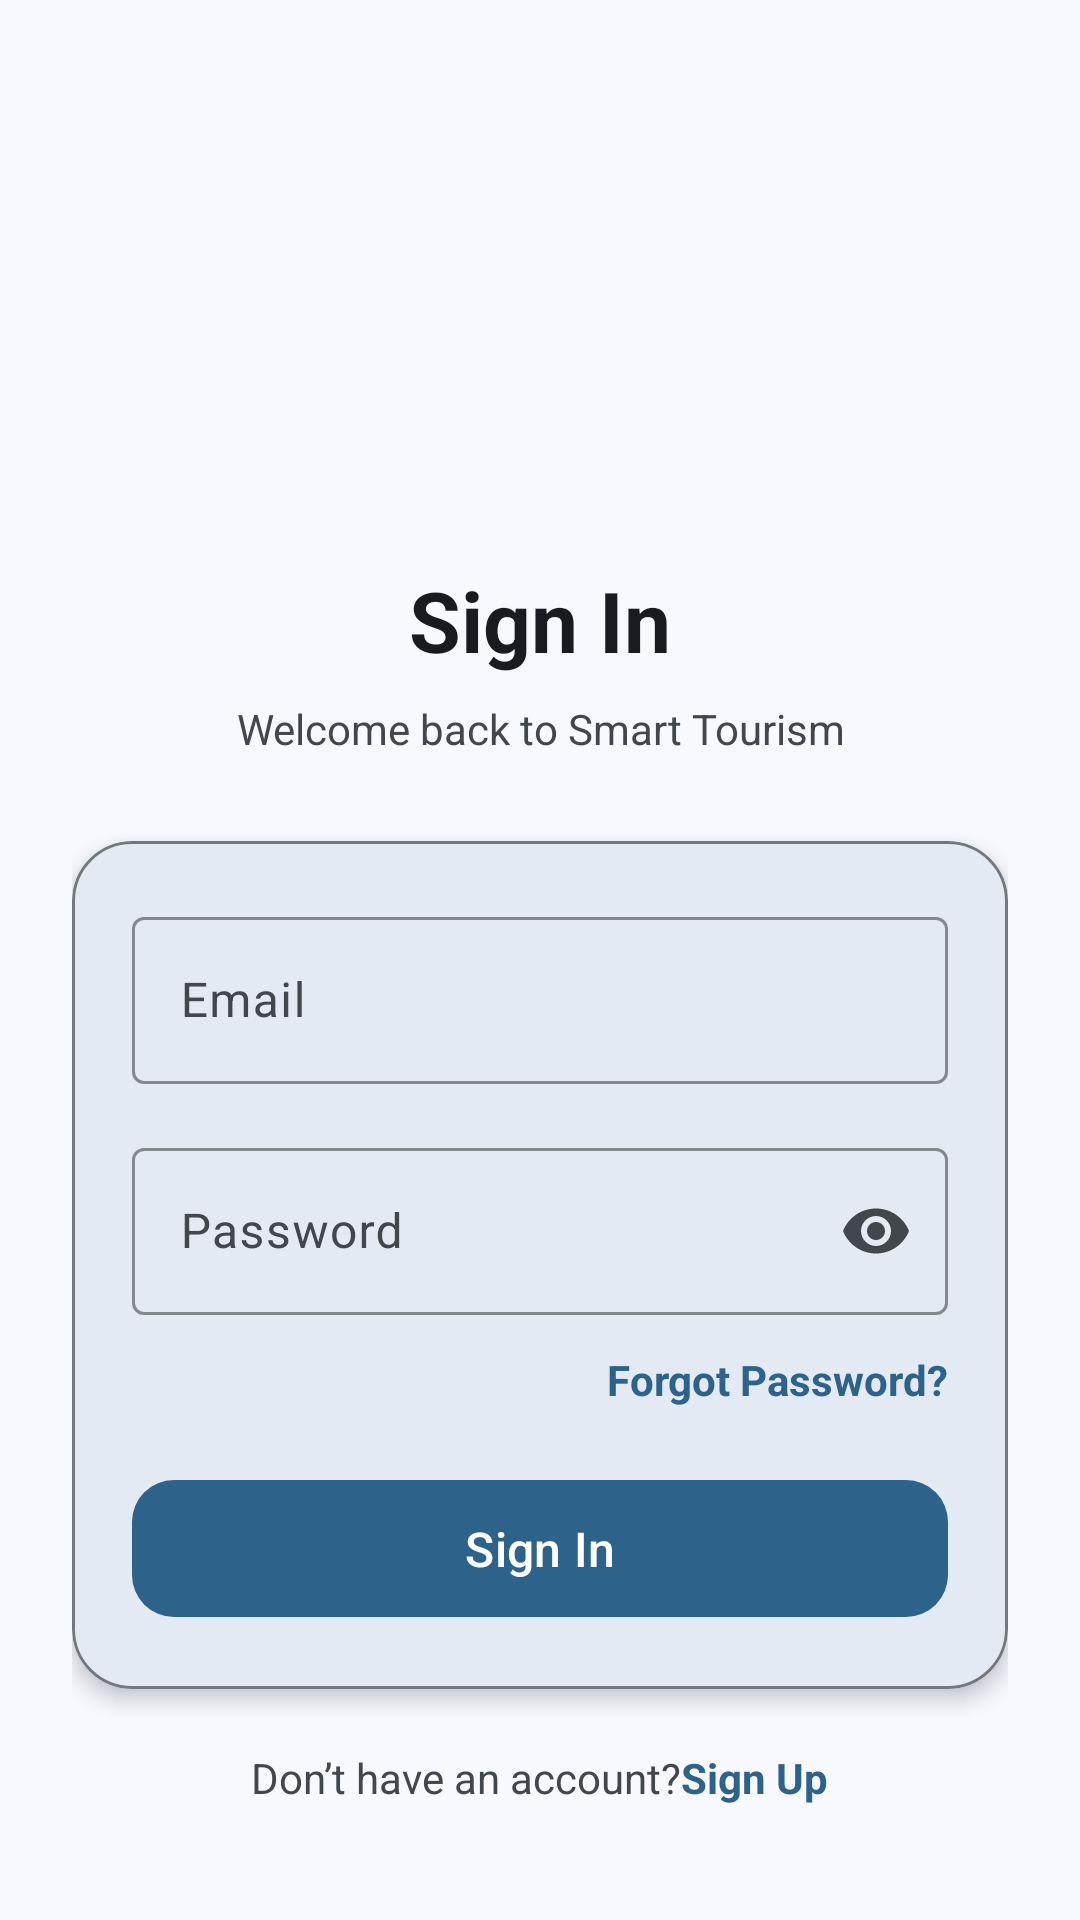

Reconstruct the res/layout file that produces this screen, plus the resources it refers to.
<!-- AndroidManifest.xml: activity theme Theme.Smart_tourism -->
<!-- res/layout/activity_sign_in.xml -->
<?xml version="1.0" encoding="utf-8"?>
<androidx.constraintlayout.widget.ConstraintLayout xmlns:android="http://schemas.android.com/apk/res/android"
    xmlns:app="http://schemas.android.com/apk/res-auto"
    xmlns:tools="http://schemas.android.com/tools"
    android:id="@+id/main"
    android:layout_width="match_parent"
    android:layout_height="match_parent"
    android:background="?android:attr/colorBackground"
    tools:context=".activity.SigninActivity">

    <androidx.core.widget.NestedScrollView
        android:layout_width="0dp"
        android:layout_height="0dp"
        android:fillViewport="true"
        app:layout_constraintTop_toTopOf="parent"
        app:layout_constraintBottom_toBottomOf="parent"
        app:layout_constraintStart_toStartOf="parent"
        app:layout_constraintEnd_toEndOf="parent">

        <LinearLayout
            android:layout_width="match_parent"
            android:layout_height="wrap_content"
            android:orientation="vertical"
            android:gravity="center_horizontal"
            android:padding="24dp">

            <ImageView
                android:id="@+id/imgLogo"
                android:layout_width="120dp"
                android:layout_height="120dp"
                android:layout_marginTop="24dp"
                android:adjustViewBounds="true"
                android:scaleType="fitCenter"
                android:src="@drawable/splash_logo"
                tools:ignore="ContentDescription" />

            <TextView
                android:id="@+id/txtTitle"
                android:layout_width="wrap_content"
                android:layout_height="wrap_content"
                android:layout_marginTop="20dp"
                android:text="@string/signin_title"
                android:textColor="?attr/colorOnBackground"
                android:textSize="28sp"
                android:textStyle="bold" />

            <TextView
                android:id="@+id/txtSubtitle"
                android:layout_width="wrap_content"
                android:layout_height="wrap_content"
                android:layout_marginTop="8dp"
                android:gravity="center"
                android:text="@string/signin_subtitle"
                android:textColor="?attr/colorOnSurfaceVariant"
                android:textSize="14sp" />

            <com.google.android.material.card.MaterialCardView
                android:id="@+id/cardSignin"
                android:layout_width="match_parent"
                android:layout_height="wrap_content"
                android:layout_marginTop="28dp"
                app:cardBackgroundColor="?attr/colorSurface"
                app:cardCornerRadius="20dp"
                app:cardElevation="4dp"
                app:strokeColor="?attr/colorOutline"
                app:strokeWidth="1dp">

                <LinearLayout
                    android:layout_width="match_parent"
                    android:layout_height="wrap_content"
                    android:orientation="vertical"
                    android:padding="20dp">

                    <com.google.android.material.textfield.TextInputLayout
                        android:id="@+id/emailLayout"
                        style="@style/Widget.Material3.TextInputLayout.OutlinedBox"
                        android:layout_width="match_parent"
                        android:layout_height="wrap_content"
                        android:hint="@string/email_hint"
                        app:boxStrokeColor="?attr/colorPrimary"
                        app:hintTextColor="?attr/colorOnSurfaceVariant">

                        <com.google.android.material.textfield.TextInputEditText
                            android:id="@+id/editEmail"
                            android:layout_width="match_parent"
                            android:layout_height="wrap_content"
                            android:inputType="textEmailAddress"
                            android:textColor="?attr/colorOnSurface"
                            android:textColorHint="?attr/colorOnSurfaceVariant" />
                    </com.google.android.material.textfield.TextInputLayout>

                    <com.google.android.material.textfield.TextInputLayout
                        android:id="@+id/passwordLayout"
                        style="@style/Widget.Material3.TextInputLayout.OutlinedBox"
                        android:layout_width="match_parent"
                        android:layout_height="wrap_content"
                        android:layout_marginTop="16dp"
                        android:hint="@string/password_hint"
                        app:boxStrokeColor="?attr/colorPrimary"
                        app:endIconMode="password_toggle"
                        app:hintTextColor="?attr/colorOnSurfaceVariant">

                        <com.google.android.material.textfield.TextInputEditText
                            android:id="@+id/editPassword"
                            android:layout_width="match_parent"
                            android:layout_height="wrap_content"
                            android:inputType="textPassword"
                            android:textColor="?attr/colorOnSurface"
                            android:textColorHint="?attr/colorOnSurfaceVariant" />
                    </com.google.android.material.textfield.TextInputLayout>

                    <TextView
                        android:id="@+id/txtForgotPassword"
                        android:layout_width="wrap_content"
                        android:layout_height="wrap_content"
                        android:layout_gravity="end"
                        android:layout_marginTop="12dp"
                        android:text="@string/forgot_password"
                        android:textColor="?attr/colorPrimary"
                        android:textSize="14sp"
                        android:textStyle="bold" />

                    <com.google.android.material.button.MaterialButton
                        android:id="@+id/btnSignIn"
                        android:layout_width="match_parent"
                        android:layout_height="wrap_content"
                        android:layout_marginTop="20dp"
                        android:paddingTop="12dp"
                        android:paddingBottom="12dp"
                        android:text="@string/signin_title"
                        android:textAllCaps="false"
                        android:textSize="16sp"
                        app:backgroundTint="?attr/colorPrimary"
                        app:cornerRadius="14dp"
                        app:iconPadding="8dp"
                        app:rippleColor="?attr/colorSecondaryContainer" />

                </LinearLayout>
            </com.google.android.material.card.MaterialCardView>

            <LinearLayout
                android:layout_width="wrap_content"
                android:layout_height="wrap_content"
                android:layout_marginTop="20dp"
                android:orientation="horizontal"
                android:gravity="center">

                <TextView
                    android:layout_width="wrap_content"
                    android:layout_height="wrap_content"
                    android:text="@string/no_account_text"
                    android:textColor="?attr/colorOnSurfaceVariant"
                    android:textSize="14sp" />

                <TextView
                    android:id="@+id/txtSignUp"
                    android:layout_width="wrap_content"
                    android:layout_height="wrap_content"
                    android:text="@string/sign_up"
                    android:textColor="?attr/colorPrimary"
                    android:textSize="14sp"
                    android:textStyle="bold" />
            </LinearLayout>

        </LinearLayout>
    </androidx.core.widget.NestedScrollView>

</androidx.constraintlayout.widget.ConstraintLayout>
<!-- resources referenced by this layout -->
<resources>
  <string name="email_hint">Email</string>
  <string name="forgot_password">Forgot Password?</string>
  <string name="no_account_text">Don’t have an account? </string>
  <string name="password_hint">Password</string>
  <string name="sign_up">Sign Up</string>
  <string name="signin_subtitle">Welcome back to Smart Tourism</string>
  <string name="signin_title">Sign In</string>
  <style name="Theme.Smart_tourism" parent="Theme.Material3.Light.NoActionBar">
          <item name="colorPrimary">@color/md_theme_primary</item>
          <item name="colorOnPrimary">@color/md_theme_onPrimary</item>
          <item name="colorPrimaryContainer">@color/md_theme_primaryContainer</item>
          <item name="colorOnPrimaryContainer">@color/md_theme_onPrimaryContainer</item>
  
          <item name="colorSecondary">@color/md_theme_secondary</item>
          <item name="colorOnSecondary">@color/md_theme_onSecondary</item>
          <item name="colorSecondaryContainer">@color/md_theme_secondaryContainer</item>
          <item name="colorOnSecondaryContainer">@color/md_theme_onSecondaryContainer</item>
  
          <item name="colorTertiary">@color/md_theme_tertiary</item>
          <item name="colorOnTertiary">@color/md_theme_onTertiary</item>
          <item name="colorTertiaryContainer">@color/md_theme_tertiaryContainer</item>
          <item name="colorOnTertiaryContainer">@color/md_theme_onTertiaryContainer</item>
  
          <item name="colorError">@color/md_theme_error</item>
          <item name="colorOnError">@color/md_theme_onError</item>
  
          <item name="android:colorBackground">@color/md_theme_background</item>
          <item name="colorOnBackground">@color/md_theme_onBackground</item>
  
          <item name="colorSurface">@color/md_theme_surface</item>
          <item name="colorOnSurface">@color/md_theme_onSurface</item>
          <item name="colorSurfaceVariant">@color/md_theme_surfaceVariant</item>
          <item name="colorOnSurfaceVariant">@color/md_theme_onSurfaceVariant</item>
  
          <item name="colorOutline">@color/md_theme_outline</item>
  
          <item name="android:windowBackground">@color/md_theme_background</item>
  
          
          <item name="android:statusBarColor">@color/md_theme_primaryContainer</item>
          <item name="android:navigationBarColor">@color/md_theme_surface</item>
          <item name="android:windowLightStatusBar">true</item>
  
      </style>
  <color name="md_theme_primary">#2D628B</color>
  <color name="md_theme_onPrimary">#FFFFFF</color>
  <color name="md_theme_primaryContainer">#CDE5FF</color>
  <color name="md_theme_onPrimaryContainer">#094A72</color>
  <color name="md_theme_secondary">#51606F</color>
  <color name="md_theme_onSecondary">#FFFFFF</color>
  <color name="md_theme_secondaryContainer">#D4E4F6</color>
  <color name="md_theme_onSecondaryContainer">#394857</color>
  <color name="md_theme_tertiary">#67587A</color>
  <color name="md_theme_onTertiary">#FFFFFF</color>
  <color name="md_theme_tertiaryContainer">#EDDCFF</color>
  <color name="md_theme_onTertiaryContainer">#4F4061</color>
  <color name="md_theme_error">#BA1A1A</color>
  <color name="md_theme_onError">#FFFFFF</color>
  <color name="md_theme_background">#F7F9FF</color>
  <color name="md_theme_onBackground">#181C20</color>
  <color name="md_theme_surface">#F7F9FF</color>
  <color name="md_theme_onSurface">#181C20</color>
  <color name="md_theme_surfaceVariant">#DEE3EB</color>
  <color name="md_theme_onSurfaceVariant">#42474E</color>
  <color name="md_theme_outline">#72787E</color>
</resources>
